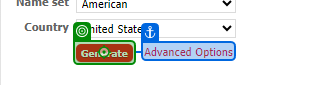
Task: Getting basic knowledge on UIPath
Workflow: Main

Step 1: click on 'Generate'

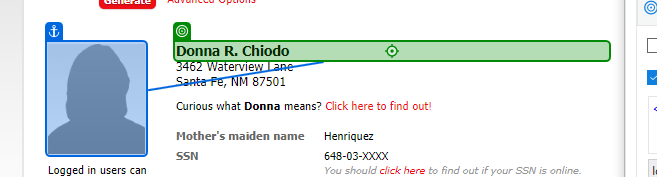
Step 2: click on 'Get Name'

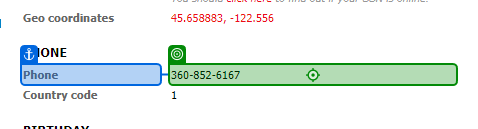
Step 3: click on 'Phone number'

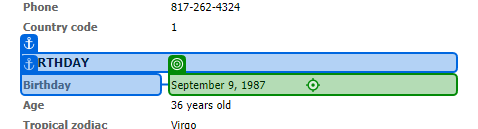
Step 4: click on 'Birthday'

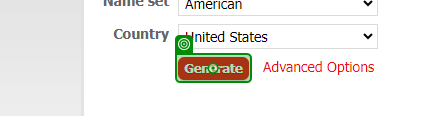
Step 5: click on 'Generate'

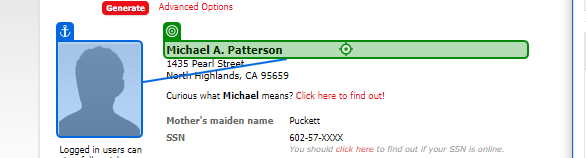
Step 6: click on 'Get Name'

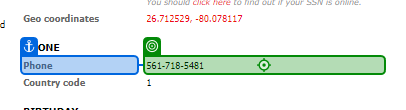
Step 7: click on 'Phone number'

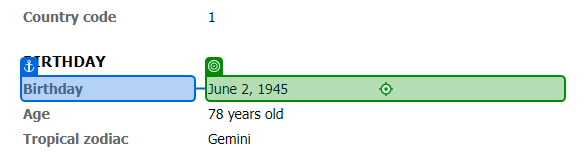
Step 8: click on 'Birthday'